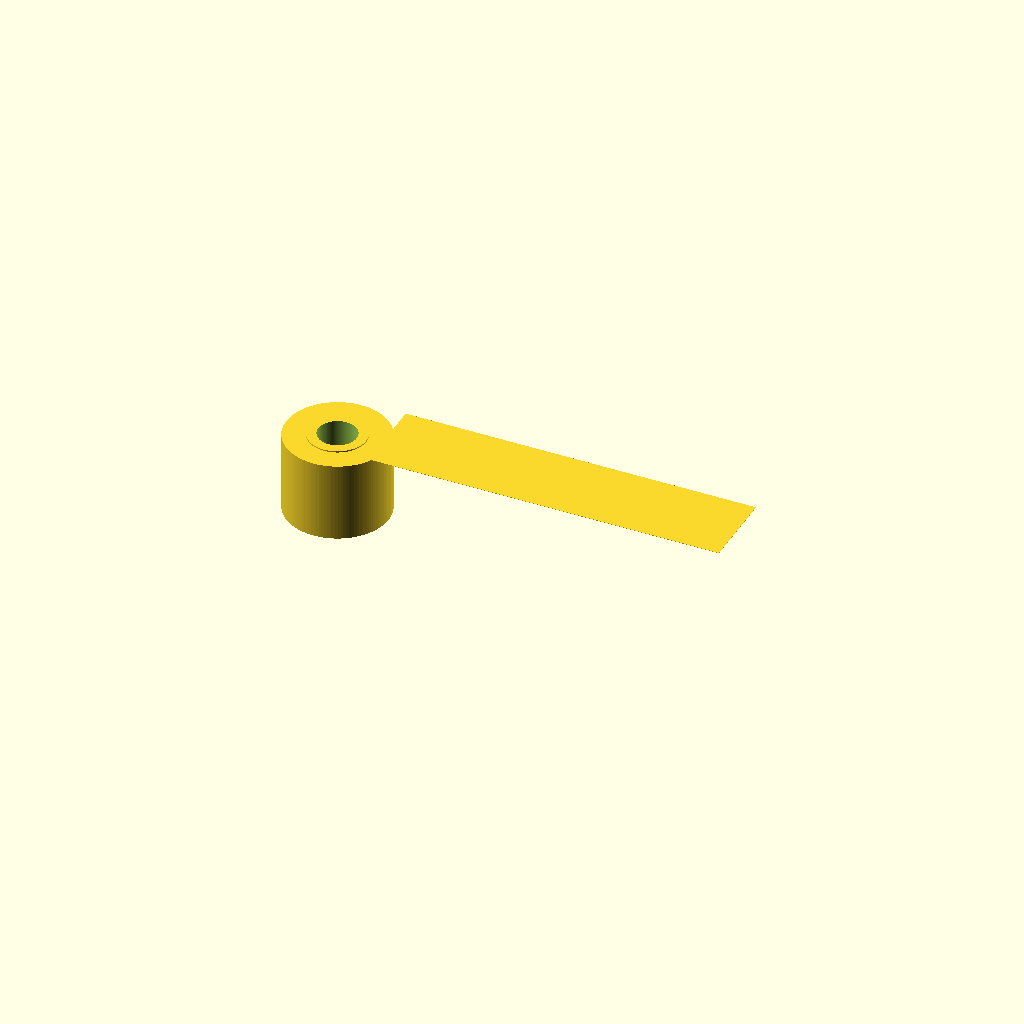
Cell 1: rendered with the file's own defaults.
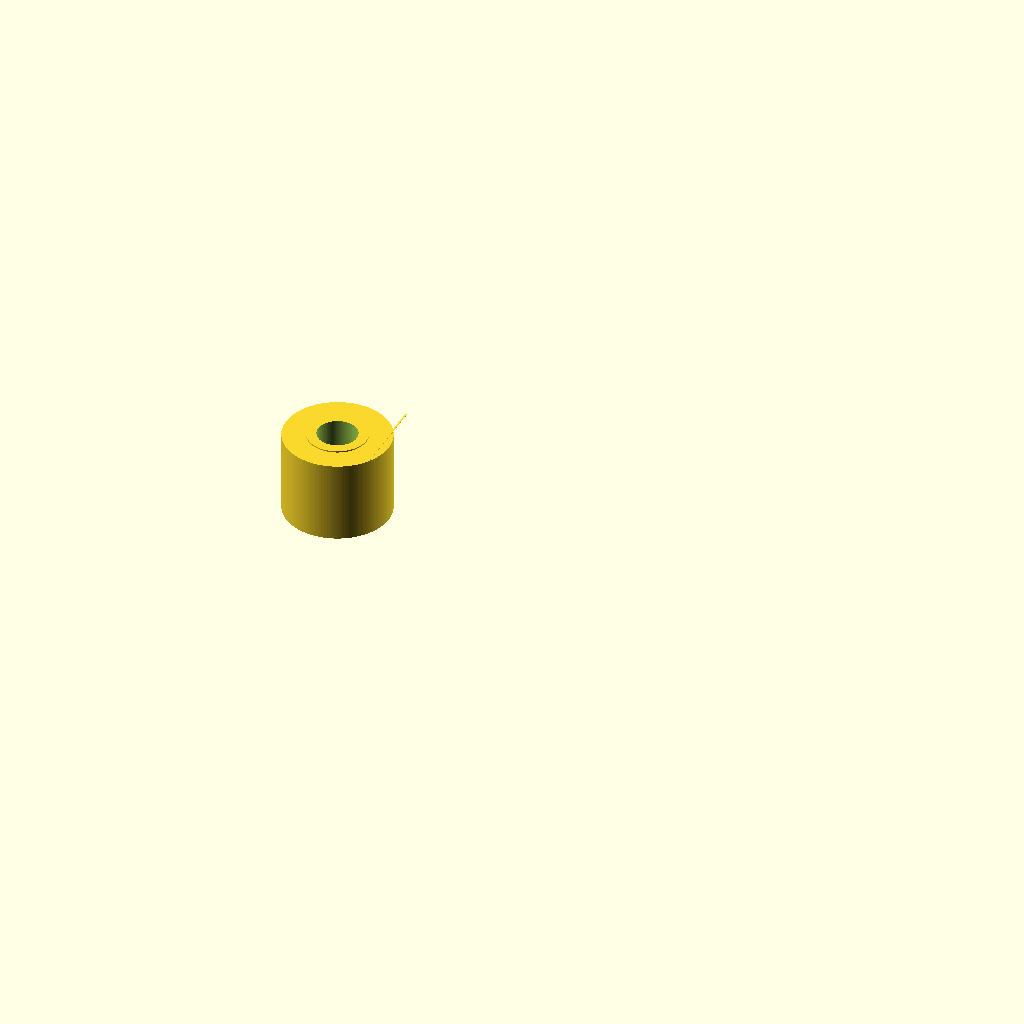
Cell 2: the same model with tape_length = 1.
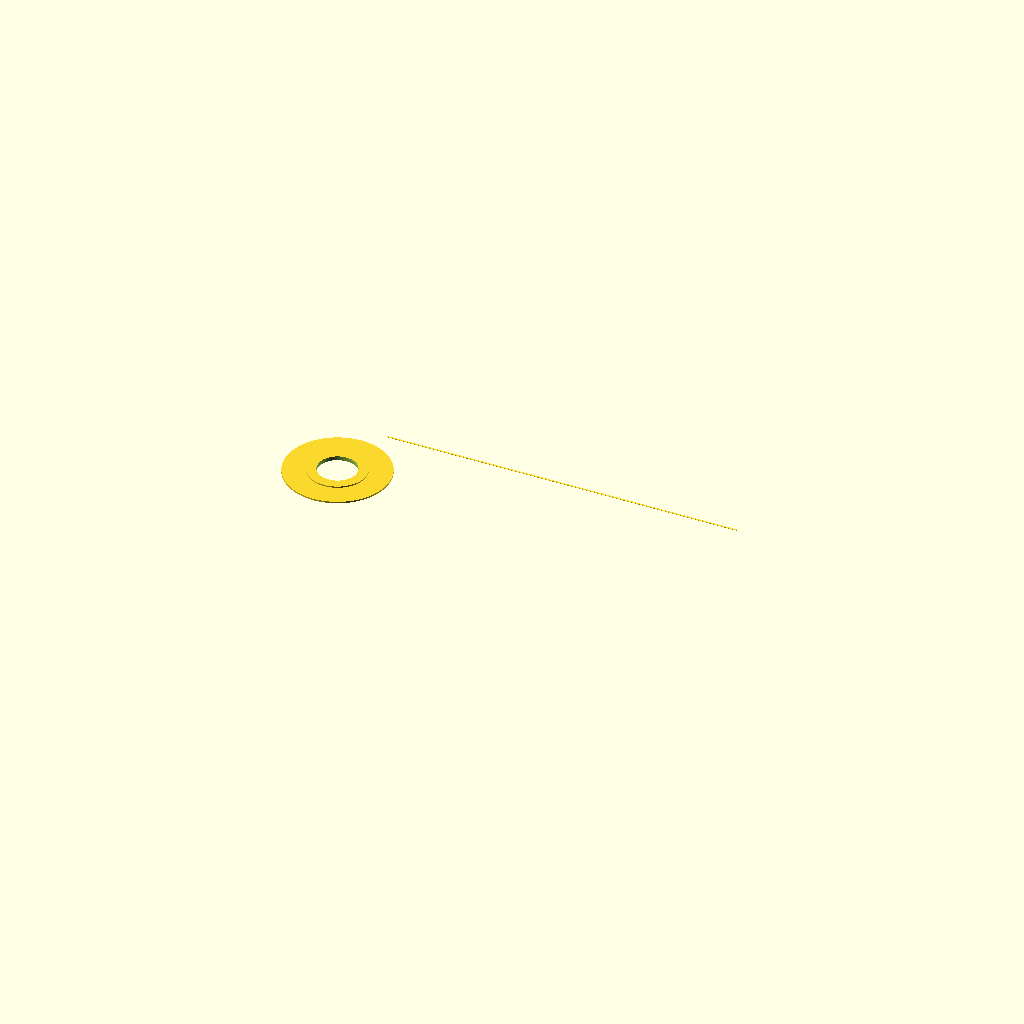
Cell 3: the same model with tape_width = 1.
All cells are drawn from one camera (rotation 55°, 0°, 25°, orthographic, colour scheme Cornfield), so only the parameter changes between them.
Source of the model, results/craft/scad/sheet__FoilTape.scad:
// Aluminium foil tape roll with a short peeled-out sheet (ONE connected solid)

// ---------- Parameters ----------
tape_length = 500;              //[250:1000:1]  // used as max available; tail uses a fraction
tape_width = 50;                //[25:100:1]
tape_thickness = 0.08;          //[0.04:0.16:0.01]
adhesive_thickness = 0.05;      //[0.02:0.12:0.01]
liner_thickness = 0.08;         //[0.04:0.2:0.01]

core_outer_radius = 18;         //[10:36:1]     // cardboard core outer radius
core_inner_radius = 12;         //[6:24:1]
core_width = 55;                //[30:120:1]    // roll width (along axis)

overlap = 0.8;                  //[0.5:2:0.1]   // overlap to ensure watertight unions/differences

// Roll geometry controls
roll_outer_radius = 32;         //[20:60:1]     // overall roll radius (tape wound)
tail_length = 220;              //[50:600:1]    // peeled-out sheet length
tail_lift = 0.6;                //[0:5:0.1]     // slight lift above roll surface

$fn = 128;

// ---------- Derived ----------
layer_total = tape_thickness + adhesive_thickness + liner_thickness;
roll_r = max(roll_outer_radius, core_outer_radius + 2); // ensure roll bigger than core
tail_len = min(tail_length, tape_length);

// Place roll centered at origin, axis along Y.
// Tail exits tangentially to the right (+X) from the outer surface at Z=0.
tail_z = roll_r + layer_total/2 + tail_lift; // top tangent height
tail_x0 = roll_r - overlap;                  // start at tangent point with overlap into roll

// ---------- Modules ----------
module core() {
    // Cardboard core (hollow cylinder)
    difference() {
        cylinder(r=core_outer_radius, h=core_width, center=true);
        cylinder(r=core_inner_radius, h=core_width + 2*overlap, center=true);
    }
}

module tape_roll_body() {
    // Wound tape as a solid ring (no internal spiral for performance)
    difference() {
        cylinder(r=roll_r, h=tape_width, center=true);
        cylinder(r=core_outer_radius - overlap, h=tape_width + 2*overlap, center=true);
    }
}

module tail_sheet() {
    // A thin rectangular tail (foil + adhesive + liner) exiting tangentially
    translate([tail_x0 + tail_len/2, 0, tail_z])
        cube([tail_len, tape_width, layer_total], center=true);
}

module tape_roll_with_tail() {
    // Ensure ONE connected solid by overlapping tail into roll
    union() {
        // Roll (tape wound)
        tape_roll_body();

        // Core inside roll (touch/overlap slightly so it's one connected solid)
        // Overlap by expanding core slightly into tape ring
        intersection() {
            // keep core within roll width
            cylinder(r=roll_r + overlap, h=tape_width + 2*overlap, center=true);
            // core itself
            core();
        }

        // Peeled-out tail
        tail_sheet();
    }
}

// ---------- Final Output ----------
tape_roll_with_tail();
Customizer parameters (derived from the source; name, type, default, range or options):
tape_length: number, default 500, range 1 to 250, step 1000
tape_width: number, default 50, range 1 to 25, step 100
tape_thickness: number, default 0.08, range 0.01 to 0.04, step 0.16
adhesive_thickness: number, default 0.05, range 0.01 to 0.02, step 0.12
liner_thickness: number, default 0.08, range 0.01 to 0.04, step 0.2
core_outer_radius: number, default 18, range 1 to 10, step 36
core_inner_radius: number, default 12, range 1 to 6, step 24
core_width: number, default 55, range 1 to 30, step 120
overlap: number, default 0.8, range 0.1 to 0.5, step 2
roll_outer_radius: number, default 32, range 1 to 20, step 60
tail_length: number, default 220, range 1 to 50, step 600
tail_lift: number, default 0.6, range 0 to 0.1, step 5
